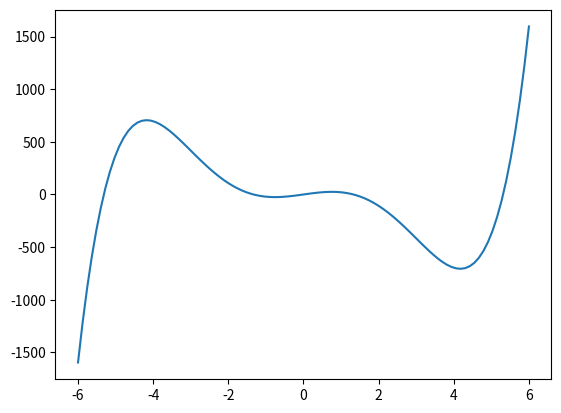

Reproduce this figure in Python.
x = 2 # Starting value of x
rate = 0.1 # Set learning rate
epsilon = 0.001 # Stop algorithm when absolute difference between 2 consecutive x-values is less than epsilon
diff = 1 # difference between 2 consecutive iterates
max_iter = 1000 # set maximum number of iterations
iter = 1 # iterations counter
f = lambda x: 4*x**2-4*x+3
deriv = lambda x: 8*x-4 # derivative of f

# Now Gradient Descent

while diff > epsilon and iter < max_iter:
    x_new = x - rate * deriv(x)
    print("Iteration ", iter, ": x-value is: ", x_new,"f(x) is: ", f(x_new) )
    diff = abs(x_new - x)
    iter = iter + 1
    x = x_new
    
print("The local minimum occurs at: ", x)

x = 2 # Starting value of x
rate = 0.001 # Set learning rate
epsilon = 0.000001 # Stop algorithm when absolute difference between 2 consecutive x-values is less than epsilon
diff = 1 # difference between 2 consecutive iterates
max_iter = 2000 # set maximum number of iterations
iter = 1 # iterations counter
f = lambda x: 4*x**2-4*x+3
deriv = lambda x: 8*x-4 # derivative of f

# Now Gradient Descent

while diff > epsilon and iter < max_iter:
    x_new = x - rate * deriv(x)
    print("Iteration ", iter, ": x-value is: ", x_new,"f(x) is: ", f(x_new) )
    diff = abs(x_new - x)
    iter = iter + 1
    x = x_new
    
print("The local minimum occurs at: ", x)



x = 0 # Starting value of x
rate = 0.001 # Set learning rate
precision = 0.001 # Stop algorithm when absolute difference between 2 consecutive x-values is less than precision
diff = 1 # difference between 2 consecutive iterates
max_iter = 1000 # set maximum number of iterations
iter = 1 # iterations counter
f = lambda x: x**5-30*x**3+50*x
deriv = lambda x: 5*x**4-90*x**2+50 # derivative of f

# Now Gradient Descent

while diff > precision and iter < max_iter:
    x_new = x - rate * deriv(x)
    print("Iteration ", iter, ": x-value is: ", x_new,"f(x) is: ", f(x_new) )
    diff = abs(x_new - x)
    iter = iter + 1
    x = x_new
    
print("The local minimum occurs at: ", x)

x = 2 # Starting value of x
rate = 0.001 # Set learning rate
precision = 0.001 # Stop algorithm when absolute difference between 2 consecutive x-values is less than precision
diff = 1 # difference between 2 consecutive iterates
max_iter = 1000 # set maximum number of iterations
iter = 1 # iterations counter
f = lambda x: x**5-30*x**3+50*x
deriv = lambda x: 5*x**4-90*x**2+50 # derivative of f

# Now Gradient Descent

while diff > precision and iter < max_iter:
    x_new = x - rate * deriv(x)
    print("Iteration ", iter, ": x-value is: ", x_new,"f(x) is: ", f(x_new) )
    diff = abs(x_new - x)
    iter = iter + 1
    x = x_new
    
print("The local minimum occurs at: ", x)

import matplotlib.pyplot as plt
import numpy as np
x = np.linspace(-6,6,100)
y = x**5 -30*x**3+50*x
plt.plot(x,y)
plt.show()













